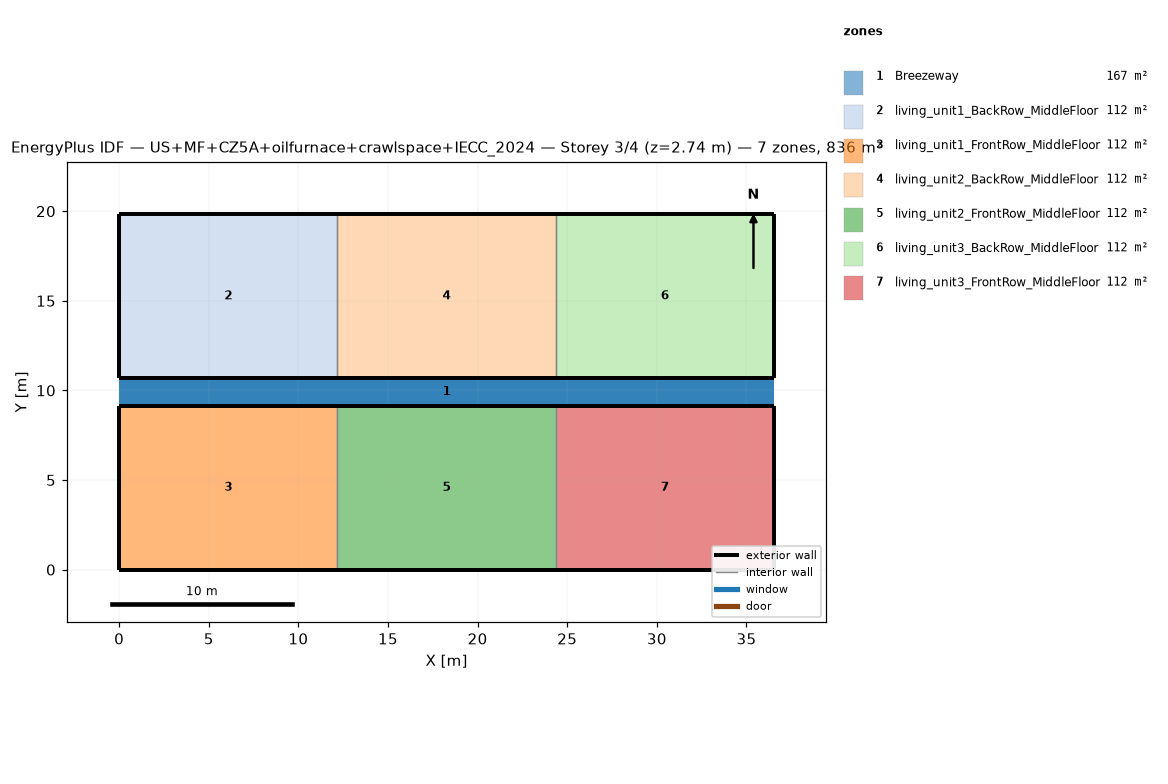
=== STOREY PLAN SPEC (per zone: floor XY polygon, exterior-wall plan segments, windows/doors) ===
zone 1: Breezeway  (167.0 m²)
  floor: (36.54, 9.16) (0.00, 9.16) (0.00, 10.68) (36.54, 10.68)
  floor: (36.54, 9.16) (0.00, 9.16) (0.00, 10.68) (36.54, 10.68)
  floor: (36.54, 9.16) (0.00, 9.16) (0.00, 10.68) (36.54, 10.68)
zone 2: living_unit1_BackRow_MiddleFloor  (111.5 m²)
  floor: (12.18, 10.68) (0.00, 10.68) (0.00, 19.84) (12.18, 19.84)
  exterior wall: (0.00, 10.68) – (12.18, 10.68)  [12.2 m]
  exterior wall: (12.18, 19.84) – (0.00, 19.84)  [12.2 m]
  exterior wall: (0.00, 19.84) – (0.00, 10.68)  [9.2 m]
  interior walls: 1
zone 3: living_unit1_FrontRow_MiddleFloor  (111.5 m²)
  floor: (12.18, 0.00) (0.00, 0.00) (0.00, 9.16) (12.18, 9.16)
  exterior wall: (0.00, 0.00) – (12.18, 0.00)  [12.2 m]
  exterior wall: (12.18, 9.16) – (0.00, 9.16)  [12.2 m]
  exterior wall: (0.00, 9.16) – (0.00, 0.00)  [9.2 m]
  interior walls: 1
zone 4: living_unit2_BackRow_MiddleFloor  (111.5 m²)
  floor: (24.36, 10.68) (12.18, 10.68) (12.18, 19.84) (24.36, 19.84)
  exterior wall: (12.18, 10.68) – (24.36, 10.68)  [12.2 m]
  exterior wall: (24.36, 19.84) – (12.18, 19.84)  [12.2 m]
  interior walls: 2
zone 5: living_unit2_FrontRow_MiddleFloor  (111.5 m²)
  floor: (24.36, 0.00) (12.18, 0.00) (12.18, 9.16) (24.36, 9.16)
  exterior wall: (12.18, 0.00) – (24.36, 0.00)  [12.2 m]
  exterior wall: (24.36, 9.16) – (12.18, 9.16)  [12.2 m]
  interior walls: 2
zone 6: living_unit3_BackRow_MiddleFloor  (111.5 m²)
  floor: (36.54, 10.68) (24.36, 10.68) (24.36, 19.84) (36.54, 19.84)
  exterior wall: (24.36, 10.68) – (36.54, 10.68)  [12.2 m]
  exterior wall: (36.54, 10.68) – (36.54, 19.84)  [9.2 m]
  exterior wall: (36.54, 19.84) – (24.36, 19.84)  [12.2 m]
  interior walls: 1
zone 7: living_unit3_FrontRow_MiddleFloor  (111.5 m²)
  floor: (36.54, 0.00) (24.36, 0.00) (24.36, 9.16) (36.54, 9.16)
  exterior wall: (24.36, 0.00) – (36.54, 0.00)  [12.2 m]
  exterior wall: (36.54, 0.00) – (36.54, 9.16)  [9.2 m]
  exterior wall: (36.54, 9.16) – (24.36, 9.16)  [12.2 m]
  interior walls: 1

=== DERIVED (storey summary) ===
Building: US+MF+CZ5A+oilfurnace+crawlspace+IECC_2024
Storey: 3 of 4  (floor level z = 2.74 m)
Storey gross floor area: 836.2 m²
Zones on this storey: 7
  - Breezeway: floor 167.0 m²
  - living_unit1_BackRow_MiddleFloor: floor 111.5 m²; exterior wall 33.5 m (86.9 m²); WWR 0.0%
  - living_unit1_FrontRow_MiddleFloor: floor 111.5 m²; exterior wall 33.5 m (86.9 m²); WWR 0.0%
  - living_unit2_BackRow_MiddleFloor: floor 111.5 m²; exterior wall 24.4 m (63.1 m²); WWR 0.0%
  - living_unit2_FrontRow_MiddleFloor: floor 111.5 m²; exterior wall 24.4 m (63.1 m²); WWR 0.0%
  - living_unit3_BackRow_MiddleFloor: floor 111.5 m²; exterior wall 33.5 m (86.9 m²); WWR 0.0%
  - living_unit3_FrontRow_MiddleFloor: floor 111.5 m²; exterior wall 33.5 m (86.9 m²); WWR 0.0%
Zone adjacency (shared interzone walls):
  - living_unit1_BackRow_MiddleFloor ↔ living_unit2_BackRow_MiddleFloor
  - living_unit1_FrontRow_MiddleFloor ↔ living_unit2_FrontRow_MiddleFloor
  - living_unit2_BackRow_MiddleFloor ↔ living_unit3_BackRow_MiddleFloor
  - living_unit2_FrontRow_MiddleFloor ↔ living_unit3_FrontRow_MiddleFloor